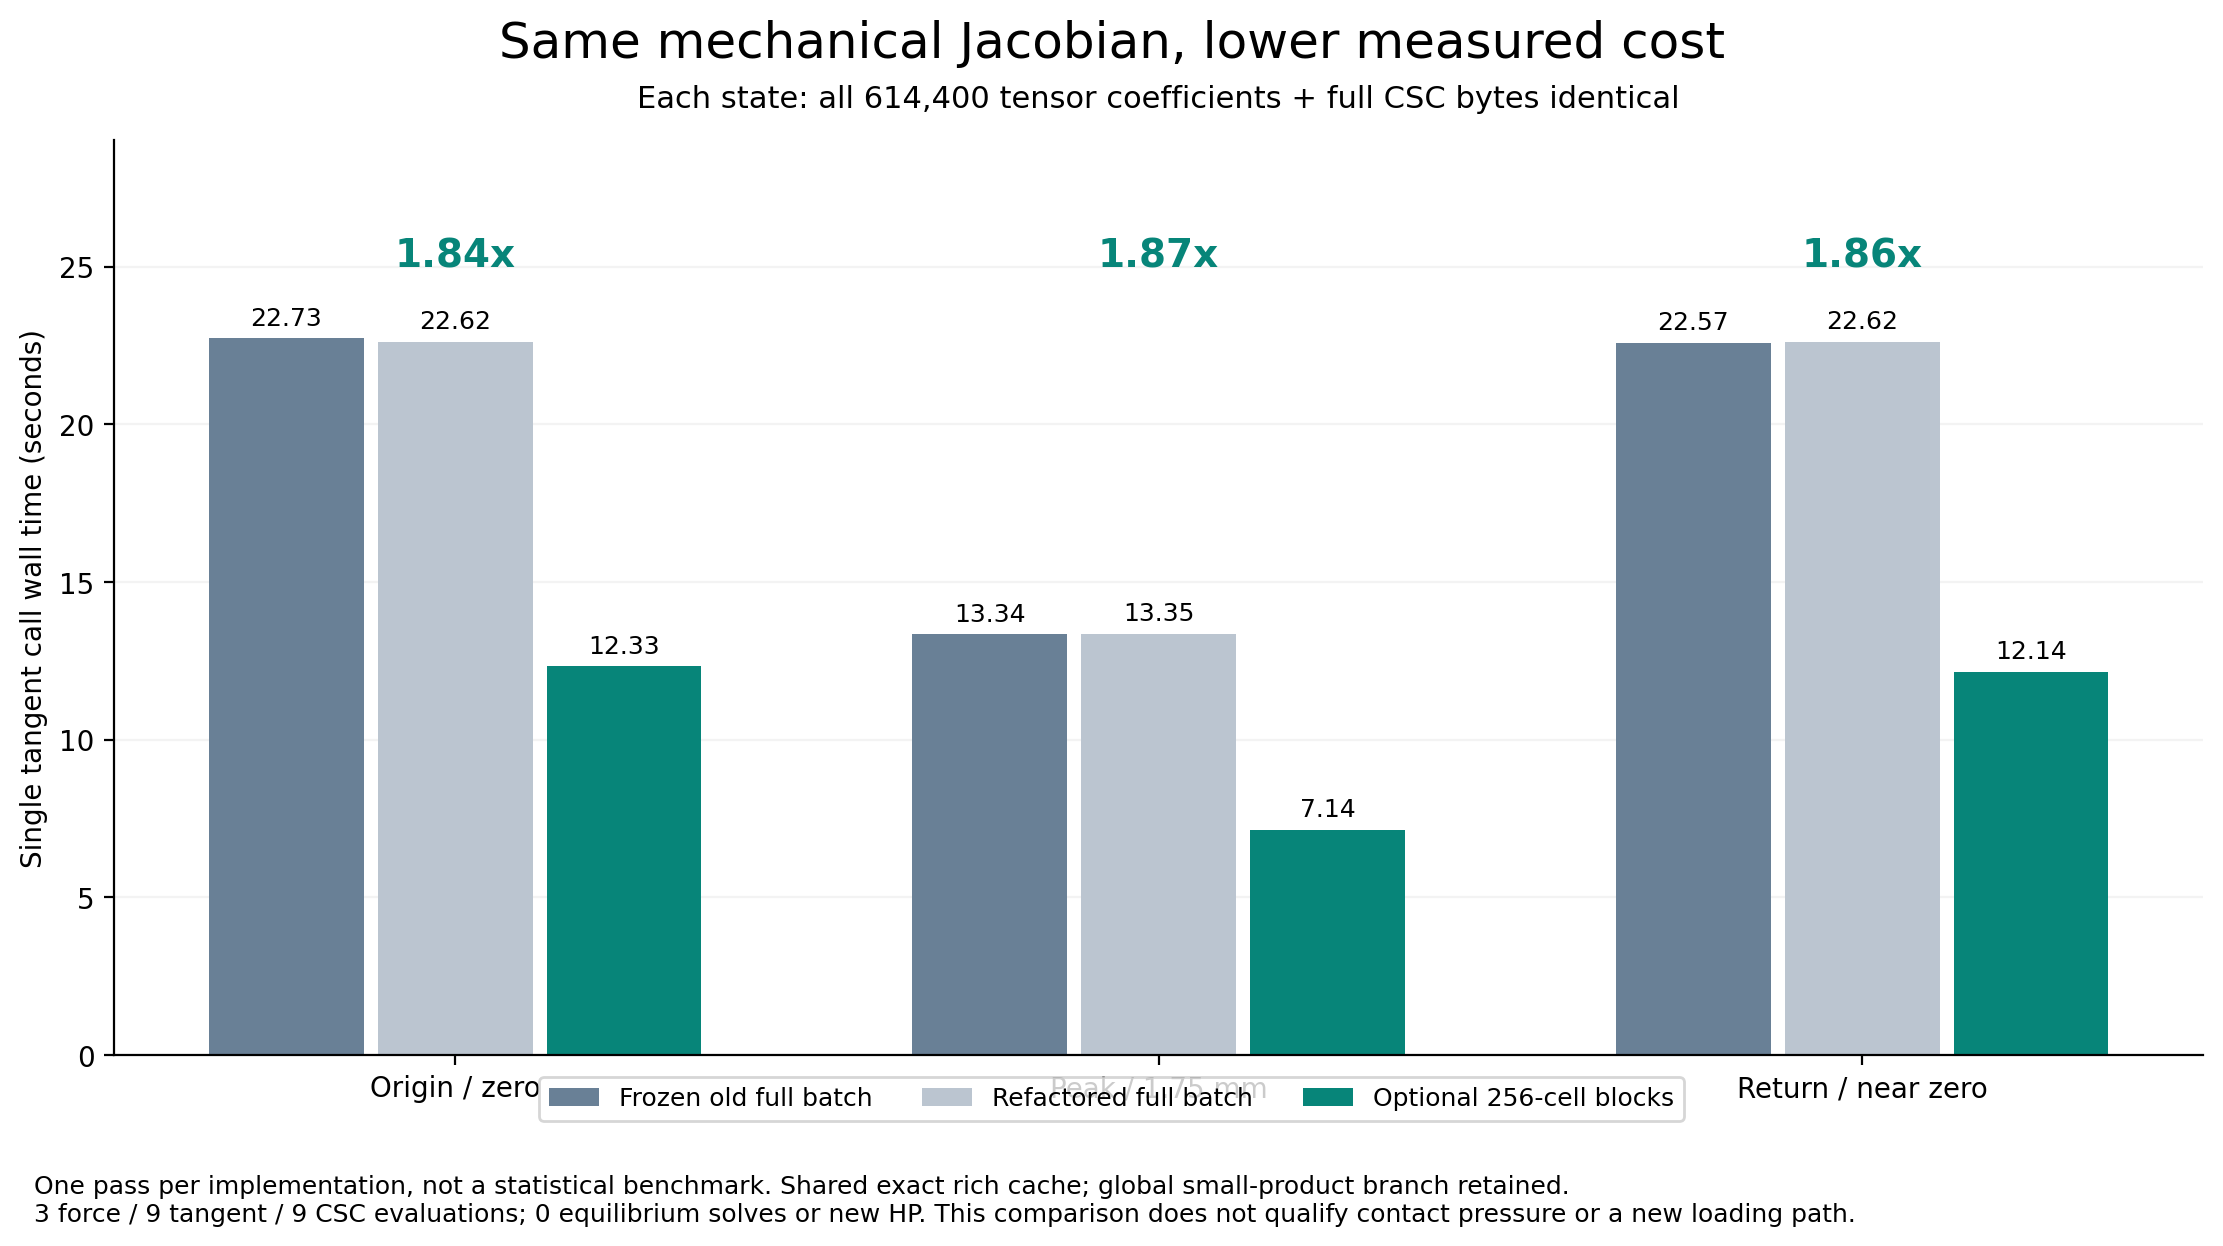

Values plotted in this chart, from the file beside it:
state, mechanical_force_s, archived_s, factored_full_s, chunk256_s, speed_ratio
origin007, 2.935, 22.73, 22.62, 12.33, 1.843
peak008, 1.927, 13.34, 13.35, 7.136, 1.869
return007, 2.624, 22.57, 22.62, 12.14, 1.859
